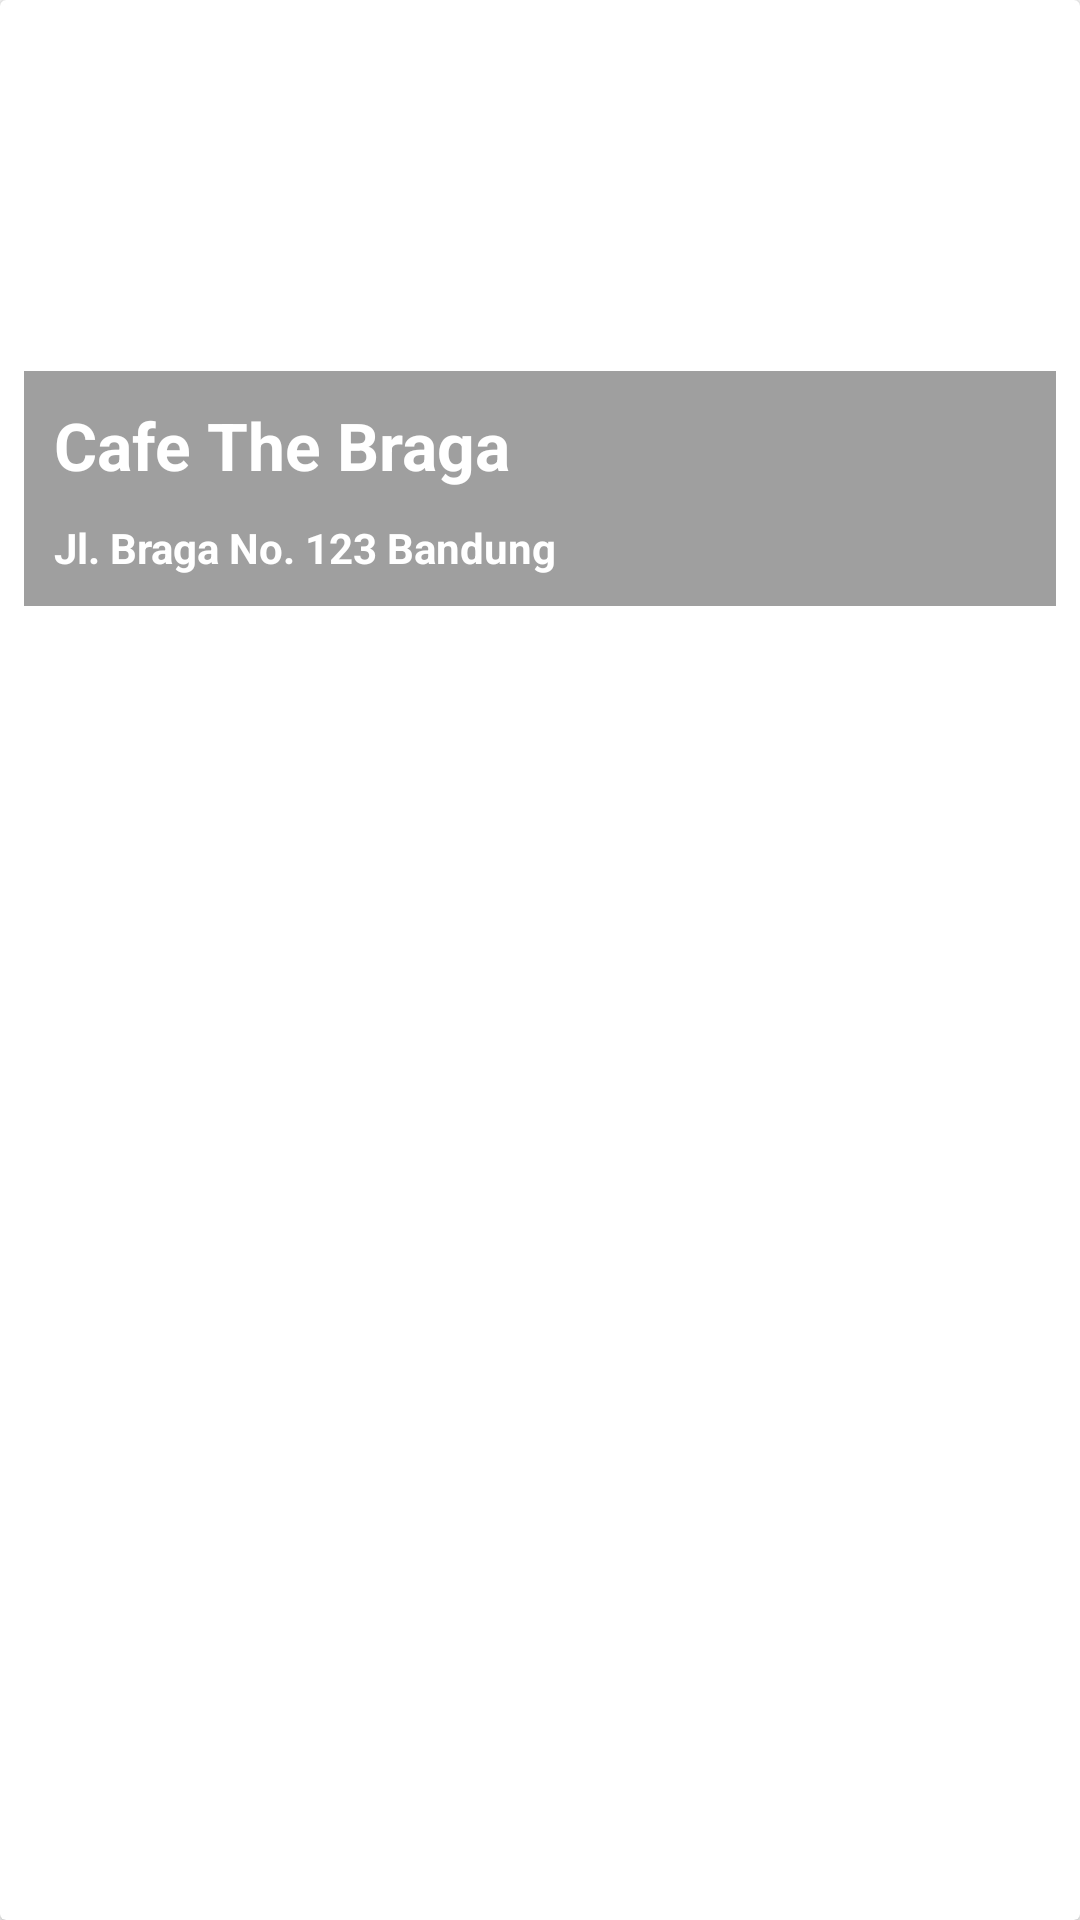

The Android layout XML behind this screen, and the referenced resources:
<!-- AndroidManifest.xml: application theme AppTheme -->
<!-- res/layout/cafe_row.xml -->
<?xml version="1.0" encoding="utf-8"?>
<android.support.v7.widget.CardView xmlns:android="http://schemas.android.com/apk/res/android"
    android:id="@+id/card_row"
    android:layout_width="match_parent"
    android:layout_height="wrap_content"
    android:layout_marginBottom="8dp"
    android:layout_marginLeft="4dp"
    android:layout_marginRight="4dp">

    <RelativeLayout
        android:clickable="true"
        android:foreground="?selectableItemBackground"
        android:padding="8dp"
        android:layout_width="match_parent"
        android:layout_height="210dp">

        <ImageView
            android:id="@+id/img_cafe"
            android:layout_width="match_parent"
            android:layout_height="match_parent"
            android:adjustViewBounds="true"
            android:scaleType="centerCrop"
            android:src="@drawable/img_bg_dummy" />

        <LinearLayout
            android:layout_width="match_parent"
            android:layout_height="wrap_content"
            android:layout_alignParentBottom="true"
            android:orientation="vertical">

            <TextView
                android:id="@+id/txt_nama_cafe"
                android:layout_width="match_parent"
                android:layout_height="wrap_content"
                android:background="#60000000"
                android:padding="10dp"
                android:text="Cafe The Braga"
                android:textColor="#FFFFFF"
                android:textSize="22sp"
                android:textStyle="bold" />

            <TextView
                android:id="@+id/txt_alamat"
                android:layout_width="match_parent"
                android:layout_height="wrap_content"
                android:background="#60000000"
                android:paddingBottom="10dp"
                android:paddingLeft="10dp"
                android:paddingRight="10dp"
                android:text="Jl. Braga No. 123 Bandung"
                android:textColor="#FFFFFF"
                android:textSize="14sp"
                android:textStyle="bold" />
        </LinearLayout>
    </RelativeLayout>

</android.support.v7.widget.CardView>
<!-- resources referenced by this layout -->
<resources>
  <style name="AppTheme" parent="Theme.AppCompat.Light.NoActionBar">
          
          <item name="colorPrimary">@color/colorPrimary</item>
          <item name="colorPrimaryDark">@color/colorPrimaryDark</item>
          <item name="colorAccent">@color/colorAccent</item>
          <item name="android:windowActionBar">false</item>
          <item name="android:windowNoTitle">true</item>
      </style>
  <color name="colorPrimary">#48B983</color>
  <color name="colorPrimaryDark">#48B983</color>
  <color name="colorAccent">#FF4081</color>
</resources>
